7-way image classification set "data" from GitHub (Marshall-mk/EggPlantDisease); label vocabulary: healthy leaf, insect pest disease, leaf spot disease, mosaic virus disease, small leaf disease, white mold disease, wilt disease.

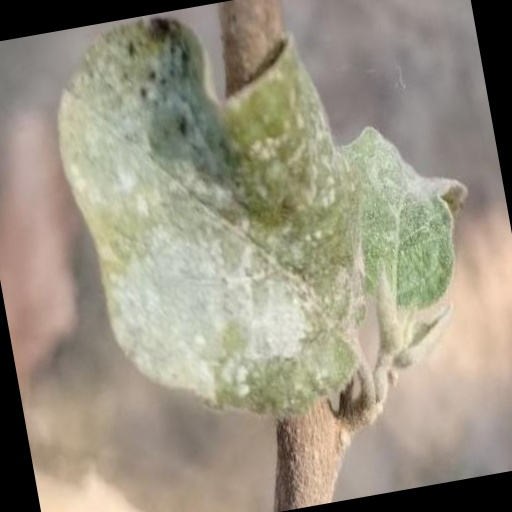
Label: small leaf disease

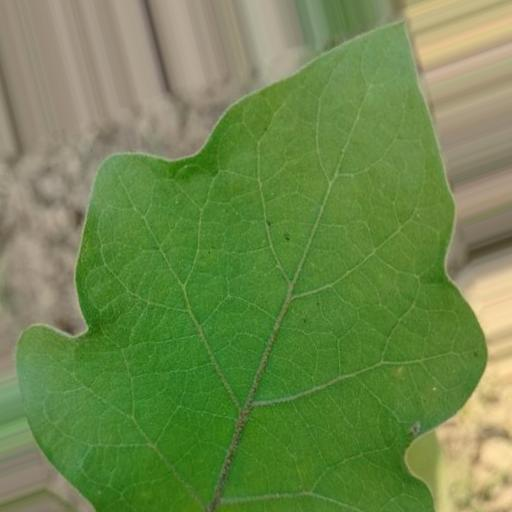
Label: healthy leaf

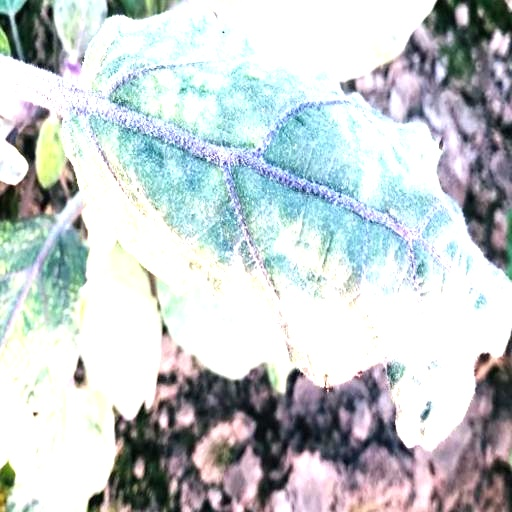
Label: mosaic virus disease

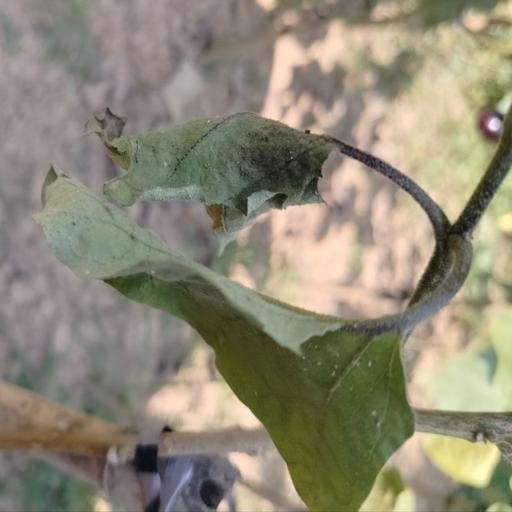
Label: wilt disease

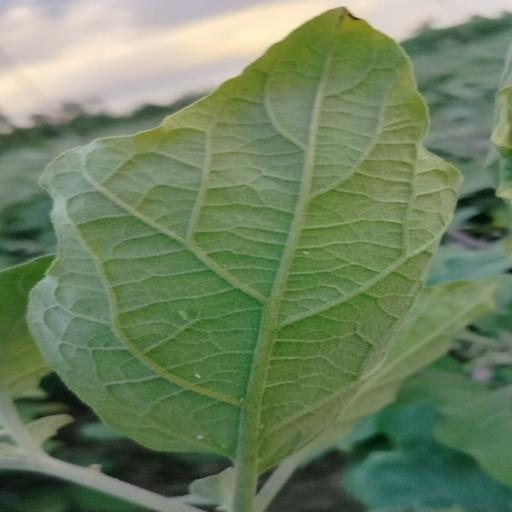
Label: insect pest disease

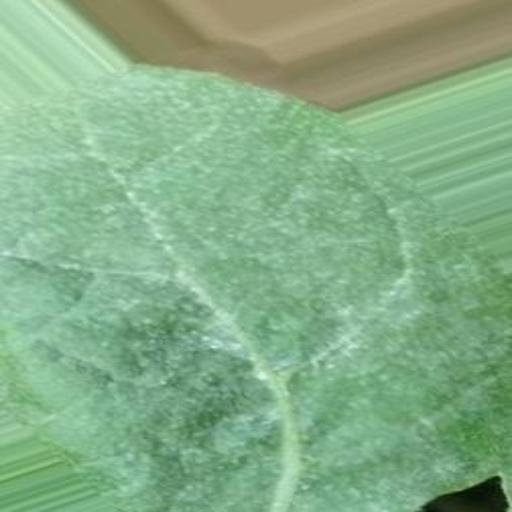
Label: white mold disease
